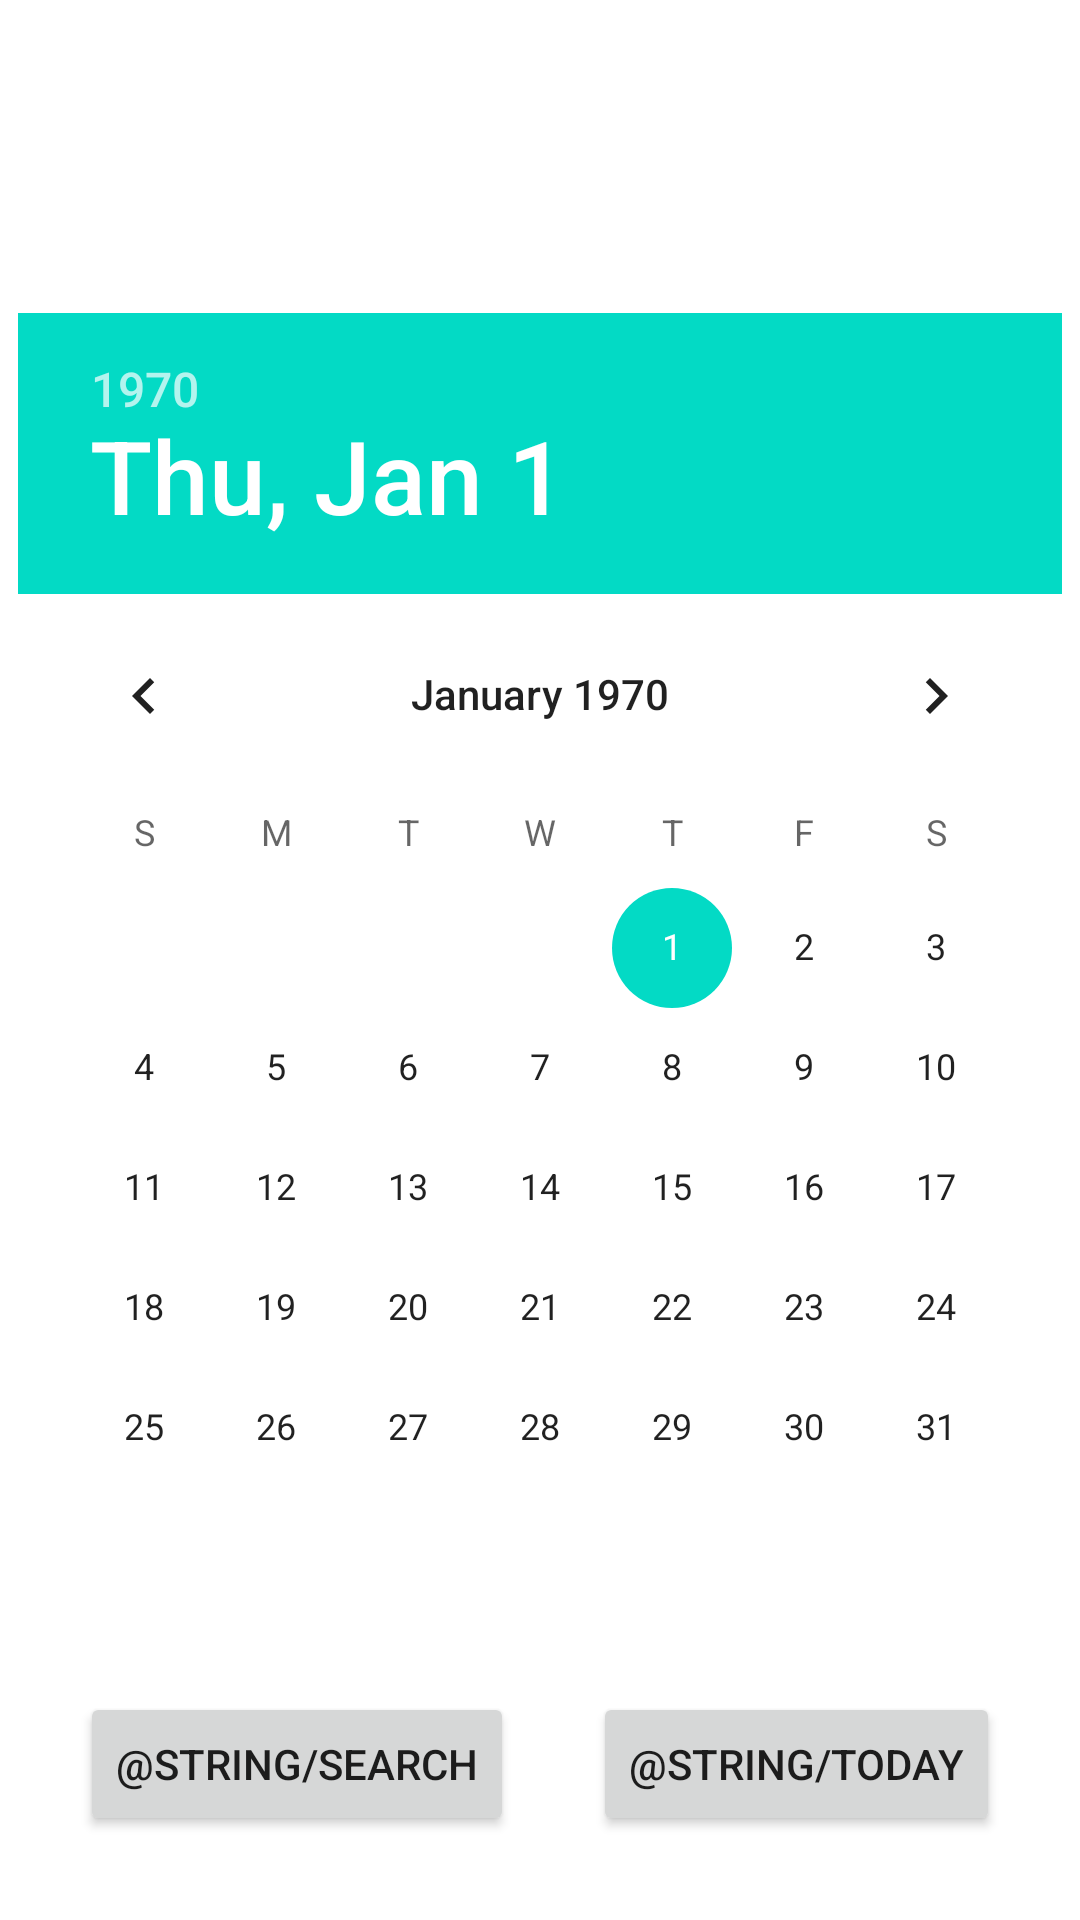

Android layout source for this screen:
<!-- AndroidManifest.xml: application theme Theme.PowerRangers -->
<!-- res/layout/calendar_fragment.xml -->
<?xml version="1.0" encoding="utf-8"?>
<androidx.constraintlayout.widget.ConstraintLayout xmlns:android="http://schemas.android.com/apk/res/android"
    xmlns:tools="http://schemas.android.com/tools"
    android:layout_width="match_parent"
    android:layout_height="match_parent"
    android:id="@+id/frameLayout"
    xmlns:app="http://schemas.android.com/apk/res-auto"
    tools:context="powerrangers.movietracker.watchnext.CalendarFragment">

    <DatePicker
        android:id="@+id/date_Picker"
        android:layout_width="wrap_content"
        android:layout_height="wrap_content"
        app:layout_constraintBottom_toBottomOf="parent"
        app:layout_constraintEnd_toEndOf="parent"
        app:layout_constraintStart_toStartOf="parent"
        app:layout_constraintTop_toTopOf="parent">

    </DatePicker>

    <Button
        android:id="@+id/todayButton"
        android:layout_width="wrap_content"
        android:layout_height="wrap_content"
        android:text="@string/today"
        app:layout_constraintStart_toEndOf="@id/searchButton"
        app:layout_constraintBottom_toBottomOf="parent"
        app:layout_constraintEnd_toEndOf="parent"
        app:layout_constraintTop_toBottomOf="@id/date_Picker">

    </Button>

    <Button
        android:id="@+id/searchButton"
        android:layout_width="wrap_content"
        android:layout_height="wrap_content"
        android:text="@string/search"
        app:layout_constraintStart_toStartOf="parent"
        app:layout_constraintBottom_toBottomOf="parent"
        app:layout_constraintEnd_toStartOf="@id/todayButton"
        app:layout_constraintTop_toBottomOf="@id/date_Picker">

    </Button>

</androidx.constraintlayout.widget.ConstraintLayout>
<!-- resources referenced by this layout -->
<resources>
  <style name="Theme.PowerRangers" parent="Theme.MaterialComponents.DayNight.DarkActionBar">
          
          <item name="colorPrimary">@color/purple_500</item>
          <item name="colorPrimaryVariant">@color/purple_700</item>
          <item name="colorOnPrimary">@color/white</item>
          
          <item name="colorSecondary">@color/teal_200</item>
          <item name="colorSecondaryVariant">@color/teal_700</item>
          <item name="colorOnSecondary">@color/black</item>
          
          <item name="windowActionBar">false</item>
          <item name="windowNoTitle">true</item>        
          <item name="android:windowBackground">@color/gray</item>
  
      </style>
  <!-- not gathered from this repository: default colours our renderer supplied (Android Studio template values) -->
  <color name="purple_500">#FF6200EE</color>
  <color name="purple_700">#FF3700B3</color>
  <color name="teal_200">#FF03DAC5</color>
  <color name="teal_700">#FF018786</color>
  <color name="black">#FF000000</color>
  <color name="white">#FFFFFFFF</color>
</resources>
